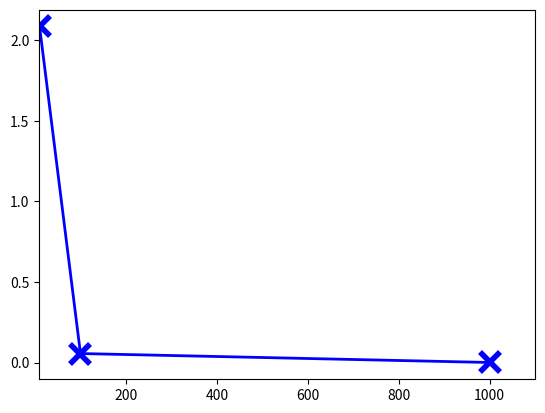

Recreate this plot in Python. (Note: this script raises an exception after producing the figure.)
import matplotlib.pyplot as plt
import matplotlib.dates as mdates
from matplotlib.ticker import MultipleLocator, FormatStrFormatter
from matplotlib.ticker import FixedLocator
import numpy as np

phiList = [10, 100, 1000]
overlapList = [2.086451795, 0.05622162125, 6.70E-04]



#for i in rateList:
#	print i, accumList[i]

fig, ax = plt.subplots()
ax.plot(phiList, overlapList, 'b-x', linewidth=2.0, markersize=14, mew=4)


#major_ticks = np.arange(0, 101, 10) 


xmin = 9
xmax = 1100
ax.set_xlim(xmin, xmax)
#xticks = ax.xaxis.get_major_ticks()
#xticks[0].label1.set_visible(False)
for tick in ax.xaxis.get_major_ticks():
	tick.label.set_fontsize(18) 
ax.set_xscale("log", nonposx='clip')
plt.xlabel('1/$\phi$', fontsize=24)

#ymin = 0
#ymax = 101
#ax.set_ylim(ymin, ymax)
for tick in ax.yaxis.get_major_ticks():
	tick.label.set_fontsize(18) 
ax.set_yscale("log", nonposx='clip')
plt.ylabel('Degree of maxUncover (%)',  fontsize=24)

plt.gcf().subplots_adjust(bottom=0.15)
plt.gcf().subplots_adjust(left=0.15)
ax.grid(True)
#plt.title('Cumulative frequencies')
#plt.show()
fig.savefig('maxUncover.pdf')
plt.close(fig)